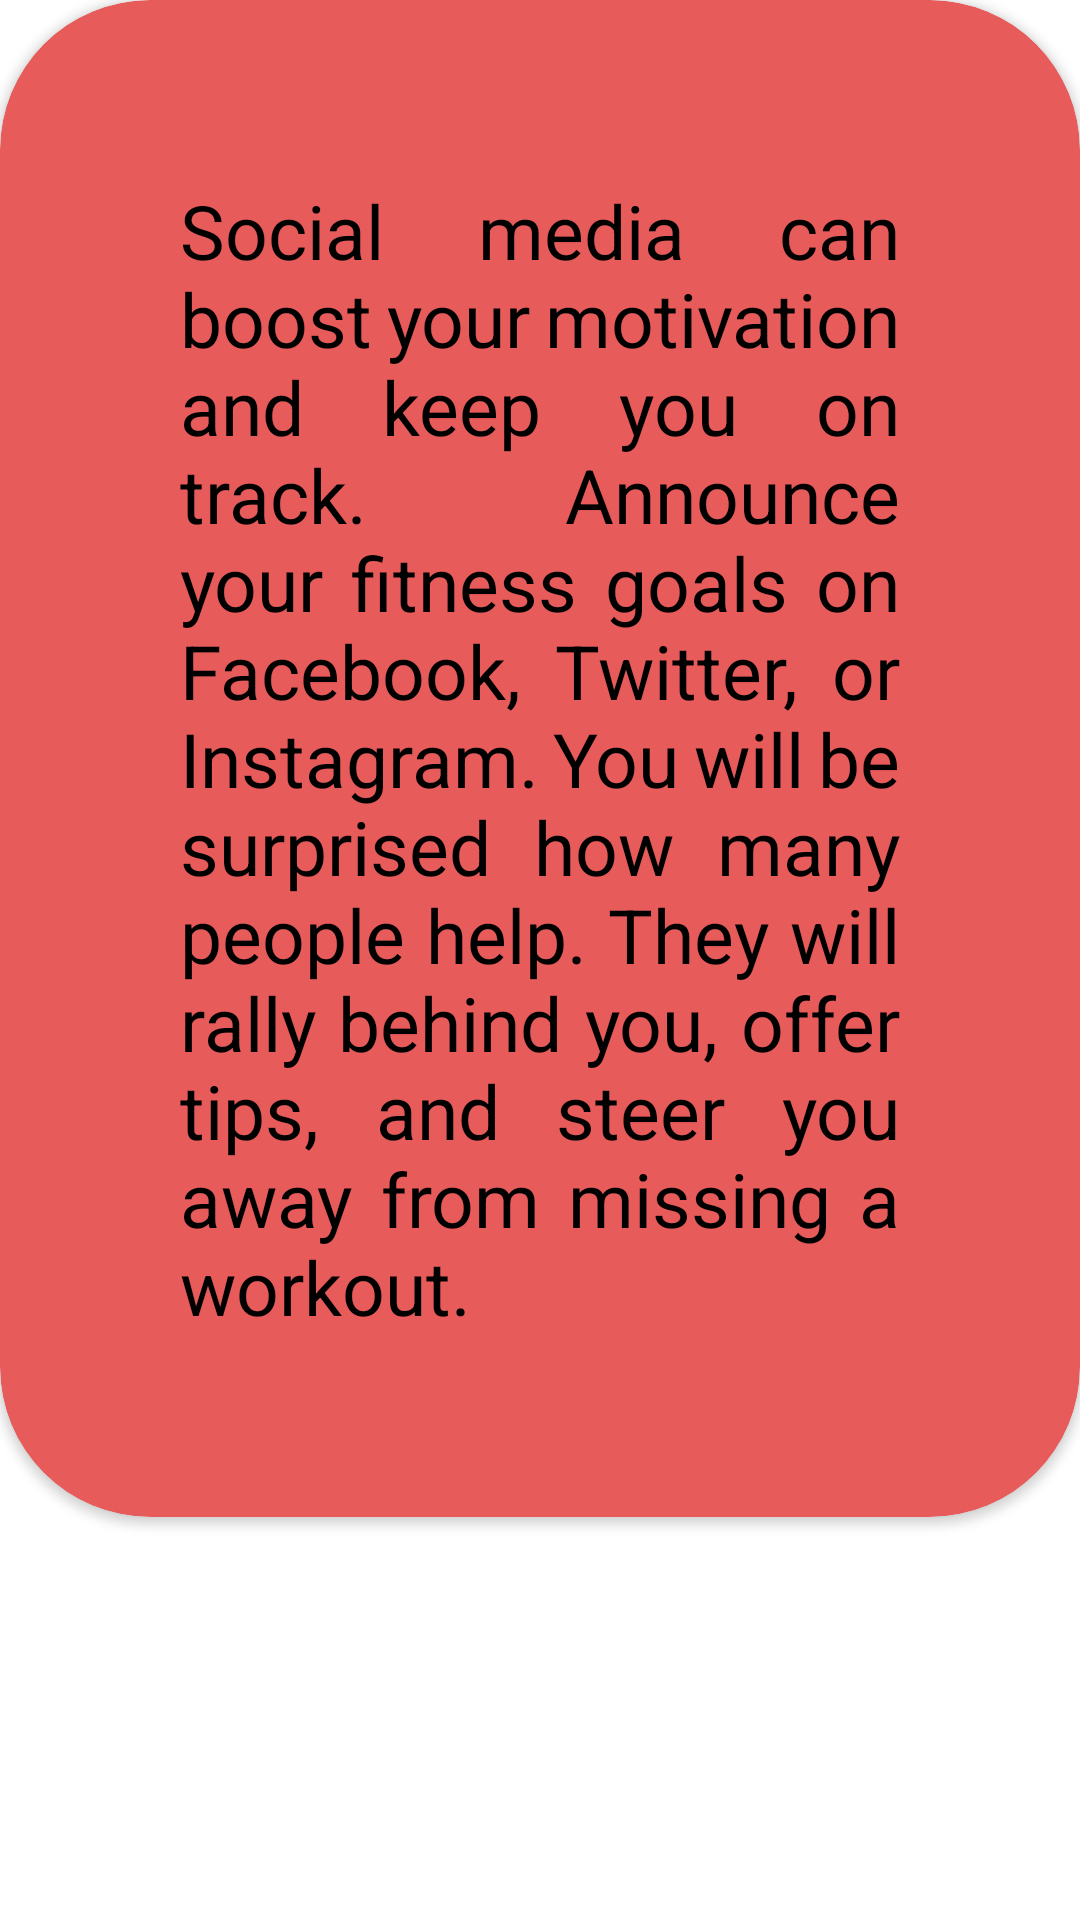

Reconstruct the res/layout file that produces this screen, plus the resources it refers to.
<!-- AndroidManifest.xml: application theme Theme.BMICalculator -->
<!-- res/layout/activity_go_social.xml -->
<?xml version="1.0" encoding="utf-8"?>
<LinearLayout xmlns:android="http://schemas.android.com/apk/res/android"
    xmlns:app="http://schemas.android.com/apk/res-auto"
    xmlns:tools="http://schemas.android.com/tools"
    android:layout_width="match_parent"
    android:layout_height="match_parent"
    tools:context=".GoSocial">

    <androidx.cardview.widget.CardView
        android:id="@+id/card1"
        android:layout_width="match_parent"
        android:layout_height="wrap_content"
        android:elevation="40dp"
        app:cardBackgroundColor="@color/light_red"
        app:cardCornerRadius="50dp">

    <TextView
        android:id="@+id/social"
        android:layout_width="match_parent"
        android:layout_height="match_parent"
        android:layout_gravity="center_horizontal"
        android:layout_margin="30dp"
        android:padding="30dp"
        android:justificationMode="inter_word"
        android:layout_marginHorizontal="10dp"
        android:text="@string/social"
        android:textColor="@color/black"
        android:textSize="25dp"
        android:textStyle="normal"></TextView>

    </androidx.cardview.widget.CardView>
</LinearLayout>
<!-- resources referenced by this layout -->
<resources>
  <color name="black">#FF000000</color>
  <color name="light_red">#E85B5B</color>
  <string name="social">Social media can boost your motivation and keep you on track. Announce your fitness goals on Facebook, Twitter, or Instagram. You will be surprised how many people help. They will rally behind you, offer tips, and steer you away from missing a workout.</string>
  <style name="Theme.BMICalculator" parent="Theme.MaterialComponents.DayNight.DarkActionBar">
          
          <item name="colorPrimary">@color/purple_500</item>
          <item name="colorPrimaryVariant">@color/teal_700</item>
          <item name="colorOnPrimary">@color/white</item>
          
          <item name="colorSecondary">@color/teal_200</item>
          <item name="colorSecondaryVariant">@color/teal_700</item>
          <item name="colorOnSecondary">@color/black</item>
          
          <item name="android:statusBarColor" tools:targetApi="l">?attr/colorPrimaryVariant</item>
          
      </style>
  <color name="purple_500">#FF6200EE</color>
  <color name="teal_700">#FF018786</color>
  <color name="white">#FFFFFFFF</color>
  <color name="teal_200">#FF03DAC5</color>
</resources>
